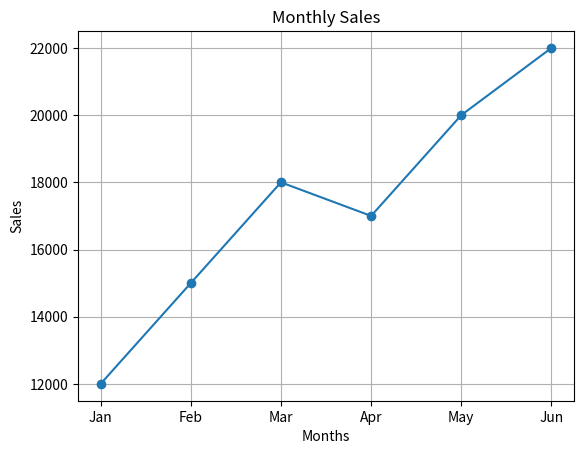

Write the Python code that produced this figure.
import matplotlib.pyplot as plt

months = ["Jan", "Feb", "Mar", "Apr", "May", "Jun"]
sales = [12000, 15000, 18000, 17000, 20000, 22000]

plt.plot(months, sales, marker="o")

plt.title("Monthly Sales")
plt.xlabel("Months")
plt.ylabel("Sales")

plt.grid(True)

plt.show()
